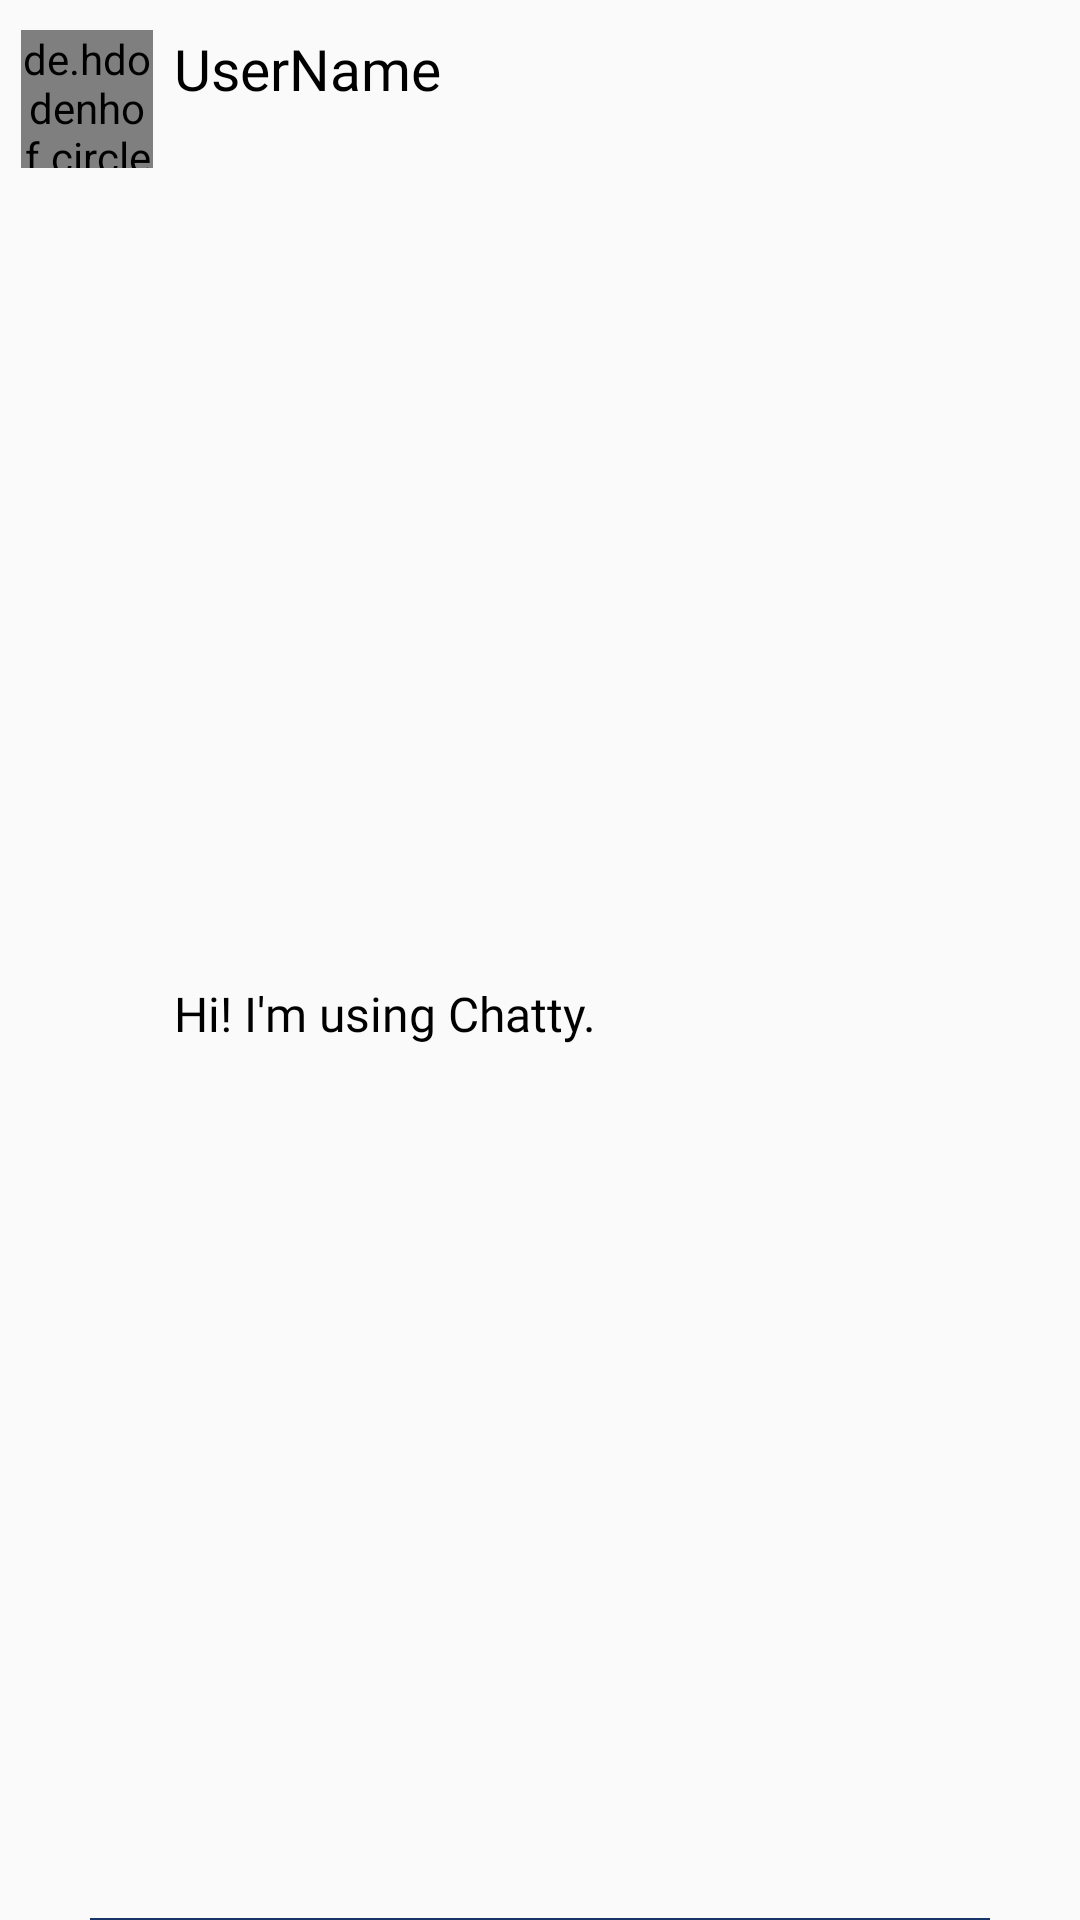

Reconstruct the res/layout file that produces this screen, plus the resources it refers to.
<!-- AndroidManifest.xml: application theme AppTheme -->
<!-- res/layout/users_display.xml -->
<?xml version="1.0" encoding="utf-8"?>
<androidx.constraintlayout.widget.ConstraintLayout xmlns:android="http://schemas.android.com/apk/res/android"
    xmlns:app="http://schemas.android.com/apk/res-auto"
    xmlns:tools="http://schemas.android.com/tools"
    android:orientation="vertical"
    android:layout_width="match_parent"
    android:layout_height="wrap_content">

    <de.hdodenhof.circleimageview.CircleImageView
        android:id="@+id/userImage"
        android:layout_width="44dp"
        android:layout_height="46dp"
        android:layout_marginStart="7dp"
        android:layout_marginLeft="7dp"
        android:layout_marginTop="10dp"
        android:src="@drawable/profile"
        app:layout_constraintEnd_toStartOf="@+id/settings_displayname"
        app:layout_constraintStart_toStartOf="parent"
        app:layout_constraintTop_toTopOf="parent">

    </de.hdodenhof.circleimageview.CircleImageView>

    <TextView
        android:id="@+id/userName"
        android:layout_width="wrap_content"
        android:layout_height="wrap_content"
        android:layout_marginStart="7dp"
        android:layout_marginLeft="7dp"
        android:layout_marginTop="10dp"
        android:fontFamily="@font/regular"
        android:text="UserName"
        android:textColor="#000000"
        android:textSize="19sp"
        app:layout_constraintStart_toEndOf="@+id/userImage"
        app:layout_constraintTop_toTopOf="parent" />

    <TextView
        android:id="@+id/userStatus"
        android:layout_width="wrap_content"
        android:layout_height="wrap_content"
        android:fontFamily="@font/light"
        android:text="Hi! I'm using Chatty."
        android:textColor="#000000"
        android:textSize="16sp"
        android:ellipsize="end"
        android:singleLine="true"
        app:layout_constraintBottom_toBottomOf="parent"
        app:layout_constraintStart_toStartOf="@+id/userName"
        app:layout_constraintTop_toBottomOf="@+id/userName"
        android:lines="2"/>

    <View
        android:layout_width="300dp"
        android:layout_height="0.5dp"
        android:layout_gravity="center"
        android:background="@color/fadedblue"
        app:layout_constraintBottom_toBottomOf="parent"
        app:layout_constraintEnd_toEndOf="parent"
        app:layout_constraintStart_toStartOf="parent"
        android:layout_marginTop="5dp"/>

</androidx.constraintlayout.widget.ConstraintLayout>
<!-- resources referenced by this layout -->
<resources>
  <color name="fadedblue">#18366A</color>
  <!-- drawable profile: png bitmap (drawable-mdpi, 2639 bytes) -->
  <style name="AppTheme" parent="Theme.AppCompat.Light.DarkActionBar">
          
          <item name="colorPrimary">@color/colorPrimary</item>
          <item name="colorPrimaryDark">#032E56</item>
          <item name="colorAccent">@color/colorAccent</item>
          <item name="windowNoTitle">true</item>
          <item name="windowActionBar">false</item>
      </style>
  <color name="colorPrimary">#008577</color>
  <color name="colorAccent">#D81B60</color>
</resources>
